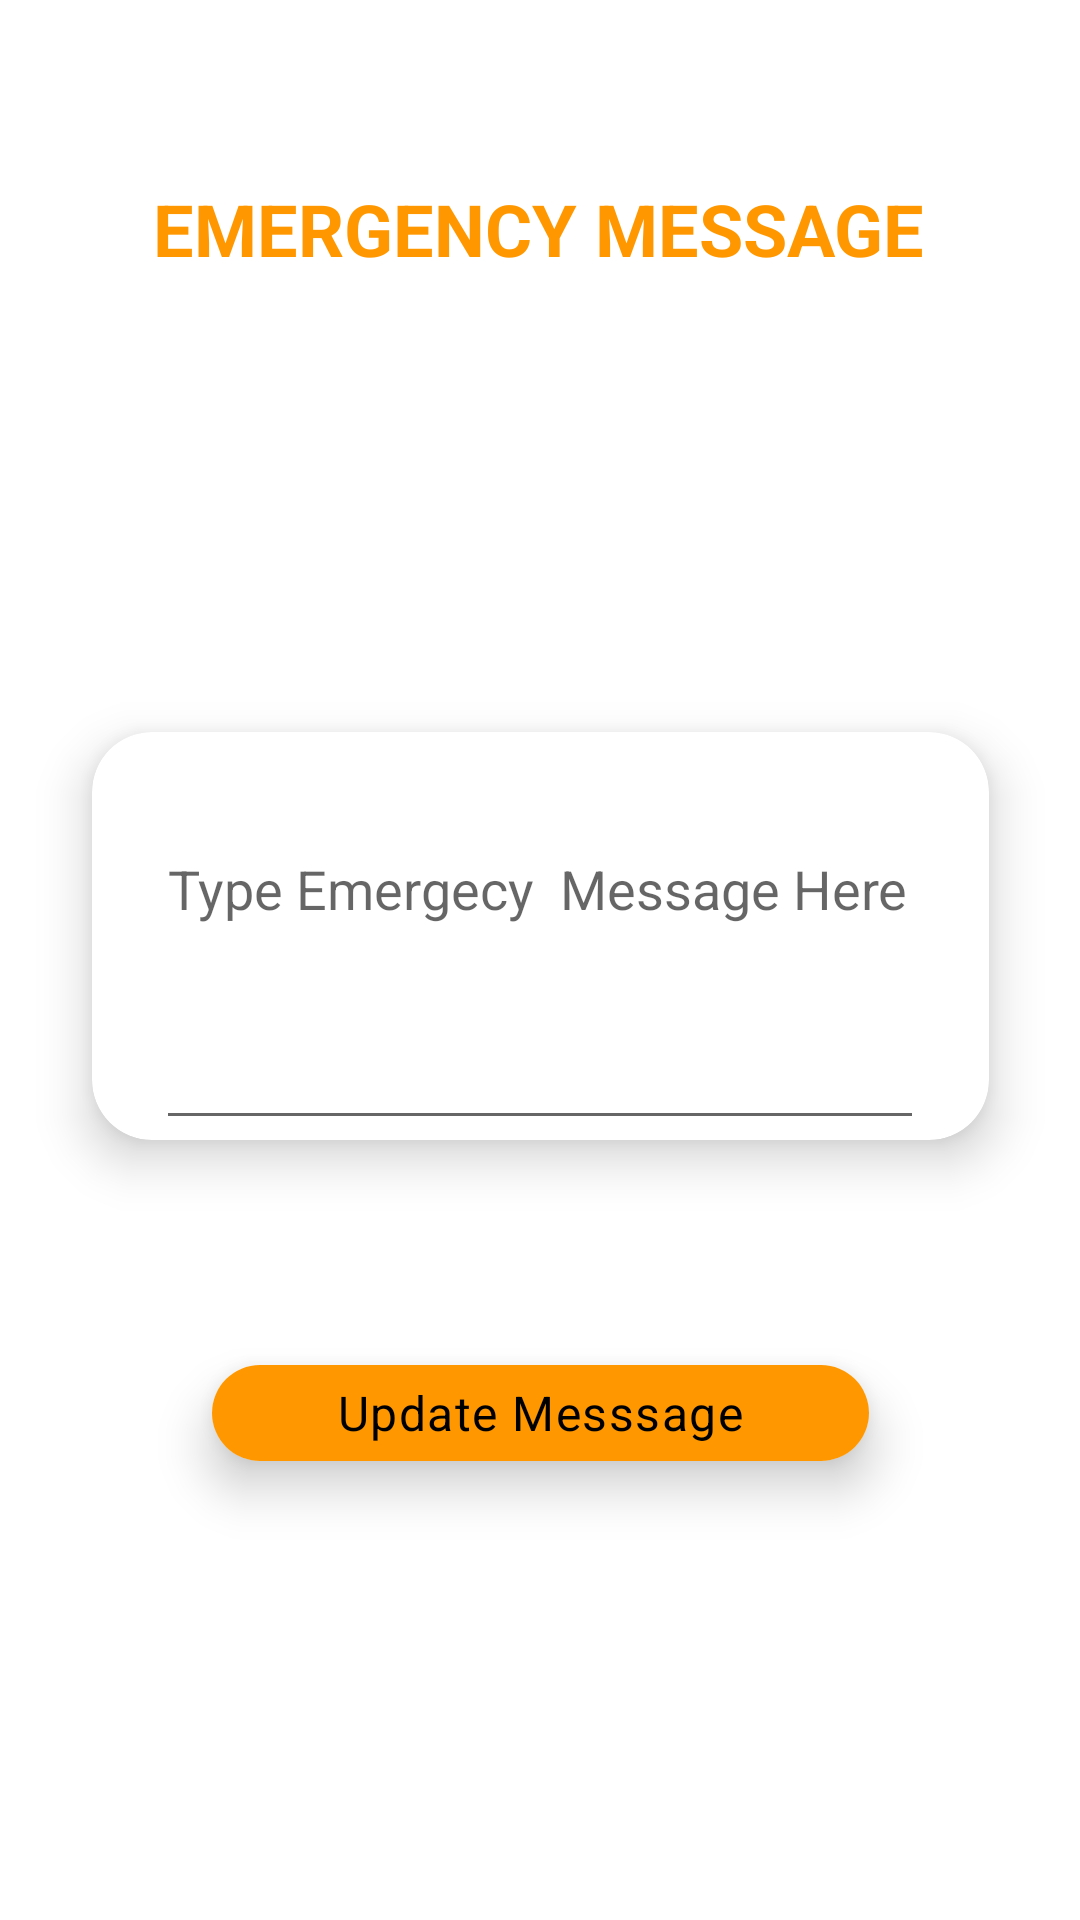

Here is an Android app screen rendered from its layout file. Give the layout XML and the strings, colors and styles it references.
<!-- AndroidManifest.xml: application theme Theme.BeSafe -->
<!-- res/layout/activity_emergency_msg.xml -->
<?xml version="1.0" encoding="utf-8"?>
<androidx.constraintlayout.widget.ConstraintLayout xmlns:android="http://schemas.android.com/apk/res/android"
    xmlns:app="http://schemas.android.com/apk/res-auto"
    xmlns:tools="http://schemas.android.com/tools"
    android:layout_width="match_parent"
    android:layout_height="match_parent"
    tools:context=".Emergency_msg">

    <ImageView
        android:id="@+id/imageView5"
        android:layout_width="412dp"
        android:layout_height="770dp"
        android:layout_marginStart="71dp"
        android:layout_marginTop="194dp"
        app:layout_constraintBottom_toBottomOf="parent"
        app:layout_constraintEnd_toEndOf="parent"
        app:layout_constraintHorizontal_bias="1.0"
        app:layout_constraintStart_toStartOf="parent"
        app:layout_constraintTop_toTopOf="parent"
        app:layout_constraintVertical_bias="0.725"
        app:srcCompat="@drawable/bgg" />

    <androidx.cardview.widget.CardView
        android:id="@+id/add_number"
        android:layout_width="255dp"
        android:layout_height="80dp"
        android:layout_marginBottom="92dp"

        app:cardBackgroundColor="@color/white"

        app:cardCornerRadius="20dp"
        app:cardElevation="10dp"
        app:cardMaxElevation="12dp"
        app:cardPreventCornerOverlap="true"
        app:cardUseCompatPadding="true"
        app:layout_constraintBottom_toBottomOf="@+id/imageView5"
        app:layout_constraintEnd_toEndOf="parent"
        app:layout_constraintStart_toStartOf="parent"
        app:layout_constraintTop_toBottomOf="@+id/Emergency_msg"
        app:layout_constraintVertical_bias="0.175"
        tools:ignore="MissingConstraints">

        <TextView
            android:id="@+id/updateMessage"
            style="@style/TextAppearance.Material3.BodyLarge"
            android:layout_width="match_parent"
            android:layout_height="match_parent"
            android:background="#FF9800"
            android:gravity="center"
            android:text="Update Messsage"
            android:textColor="@color/black"
            android:textSize="16dp">

        </TextView>
    </androidx.cardview.widget.CardView>

    <TextView
        android:id="@+id/textView4"
        android:layout_width="wrap_content"
        android:layout_height="wrap_content"
        android:layout_marginTop="60dp"
        android:text="EMERGENCY MESSAGE"
        android:textColor="#FF9800"
        android:textSize="24dp"
        android:textStyle="bold"
        app:layout_constraintEnd_toEndOf="parent"
        app:layout_constraintHorizontal_bias="0.496"
        app:layout_constraintStart_toStartOf="parent"
        app:layout_constraintTop_toTopOf="parent" />

    <androidx.cardview.widget.CardView
        android:id="@+id/Emergency_msg"
        android:layout_width="335dp"
        android:layout_height="184dp"
        android:layout_marginTop="160dp"
        app:cardBackgroundColor="@color/white"

        app:cardCornerRadius="20dp"

        app:cardElevation="10dp"
        app:cardMaxElevation="12dp"
        app:cardPreventCornerOverlap="true"
        app:cardUseCompatPadding="true"
        app:layout_constraintEnd_toEndOf="parent"
        app:layout_constraintStart_toStartOf="parent"
        app:layout_constraintTop_toTopOf="@+id/textView4">

        <EditText
            android:id="@+id/emergency_msg"
            android:layout_width="256dp"
            android:layout_height="match_parent"
            android:layout_gravity="top|center"
            android:layout_marginTop="30dp"
            android:ems="10"
            android:gravity="start|top"
            android:hint="Type Emergecy  Message Here"
            android:inputType="textMultiLine"
            android:textColor="@color/black" />

    </androidx.cardview.widget.CardView>

</androidx.constraintlayout.widget.ConstraintLayout>
<!-- resources referenced by this layout -->
<resources>
  <style name="Theme.BeSafe" parent="Theme.MaterialComponents.DayNight.DarkActionBar">
          
          <item name="colorPrimary">@color/purple_500</item>
          <item name="colorPrimaryVariant">@color/purple_700</item>
          <item name="colorOnPrimary">@color/white</item>
          
          <item name="colorSecondary">@color/teal_200</item>
          <item name="colorSecondaryVariant">@color/teal_700</item>
          <item name="colorOnSecondary">@color/black</item>
          
          <item name="android:statusBarColor" tools:targetApi="l">?attr/colorPrimaryVariant</item>
          
      </style>
  <!-- not gathered from this repository: default colours our renderer supplied (Android Studio template values) -->
  <color name="purple_500">#FF6200EE</color>
  <color name="purple_700">#FF3700B3</color>
  <color name="teal_200">#FF03DAC5</color>
  <color name="teal_700">#FF018786</color>
  <color name="black">#FF000000</color>
  <color name="white">#FFFFFFFF</color>
</resources>
